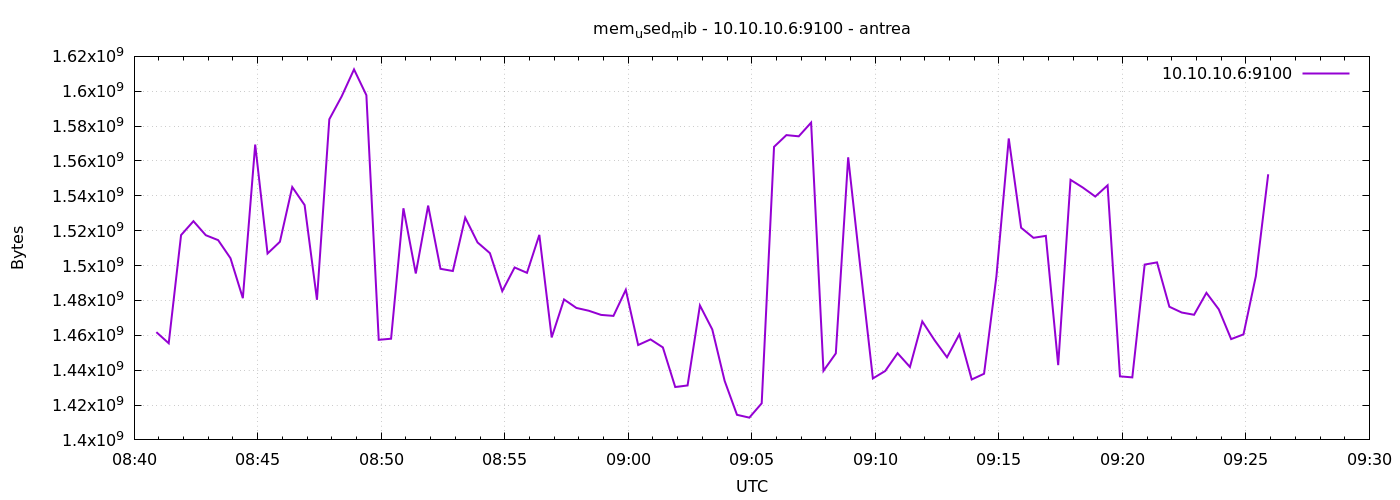

The table this chart was drawn from, first rows:
1777970454	1461817344
1777970484	1455435776
1777970514	1517490176
1777970544	1525469184
1777970574	1517420544
1777970604	1514594304
1777970634	1504219136
1777970664	1481293824
1777970694	1569427456
1777970724	1506918400
1777970754	1513652224
1777970784	1545031680
1777970814	1534713856
1777970844	1480384512
1777970874	1583927296
1777970904	1597042688
1777970934	1612537856
1777970964	1597734912
1777970994	1457410048
1777971024	1458044928
1777971054	1532862464
1777971084	1495449600
1777971114	1534398464
1777971144	1498140672
1777971174	1496883200
1777971204	1527492608
1777971234	1513259008
1777971264	1507123200
1777971294	1485340672
1777971324	1498914816
1777971354	1495838720
1777971384	1517608960
1777971414	1458778112
1777971444	1480572928
1777971474	1475698688
1777971504	1474093056
1777971534	1471705088
1777971564	1471135744
1777971594	1486094336
1777971624	1454424064
1777971654	1457647616
1777971684	1453056000
1777971714	1430335488
1777971744	1431232512
1777971774	1477115904
1777971804	1463349248
1777971834	1433878528
1777971864	1414389760
1777971894	1412775936
1777971924	1420996608
1777971954	1568133120
1777971984	1574838272
1777972014	1574146048
1777972044	1582018560
1777972074	1439617024
1777972104	1449623552
1777972134	1562099712
1777972164	1497870336
1777972194	1435254784
1777972224	1439531008
1777972254	1449738240
... 30 more rows
